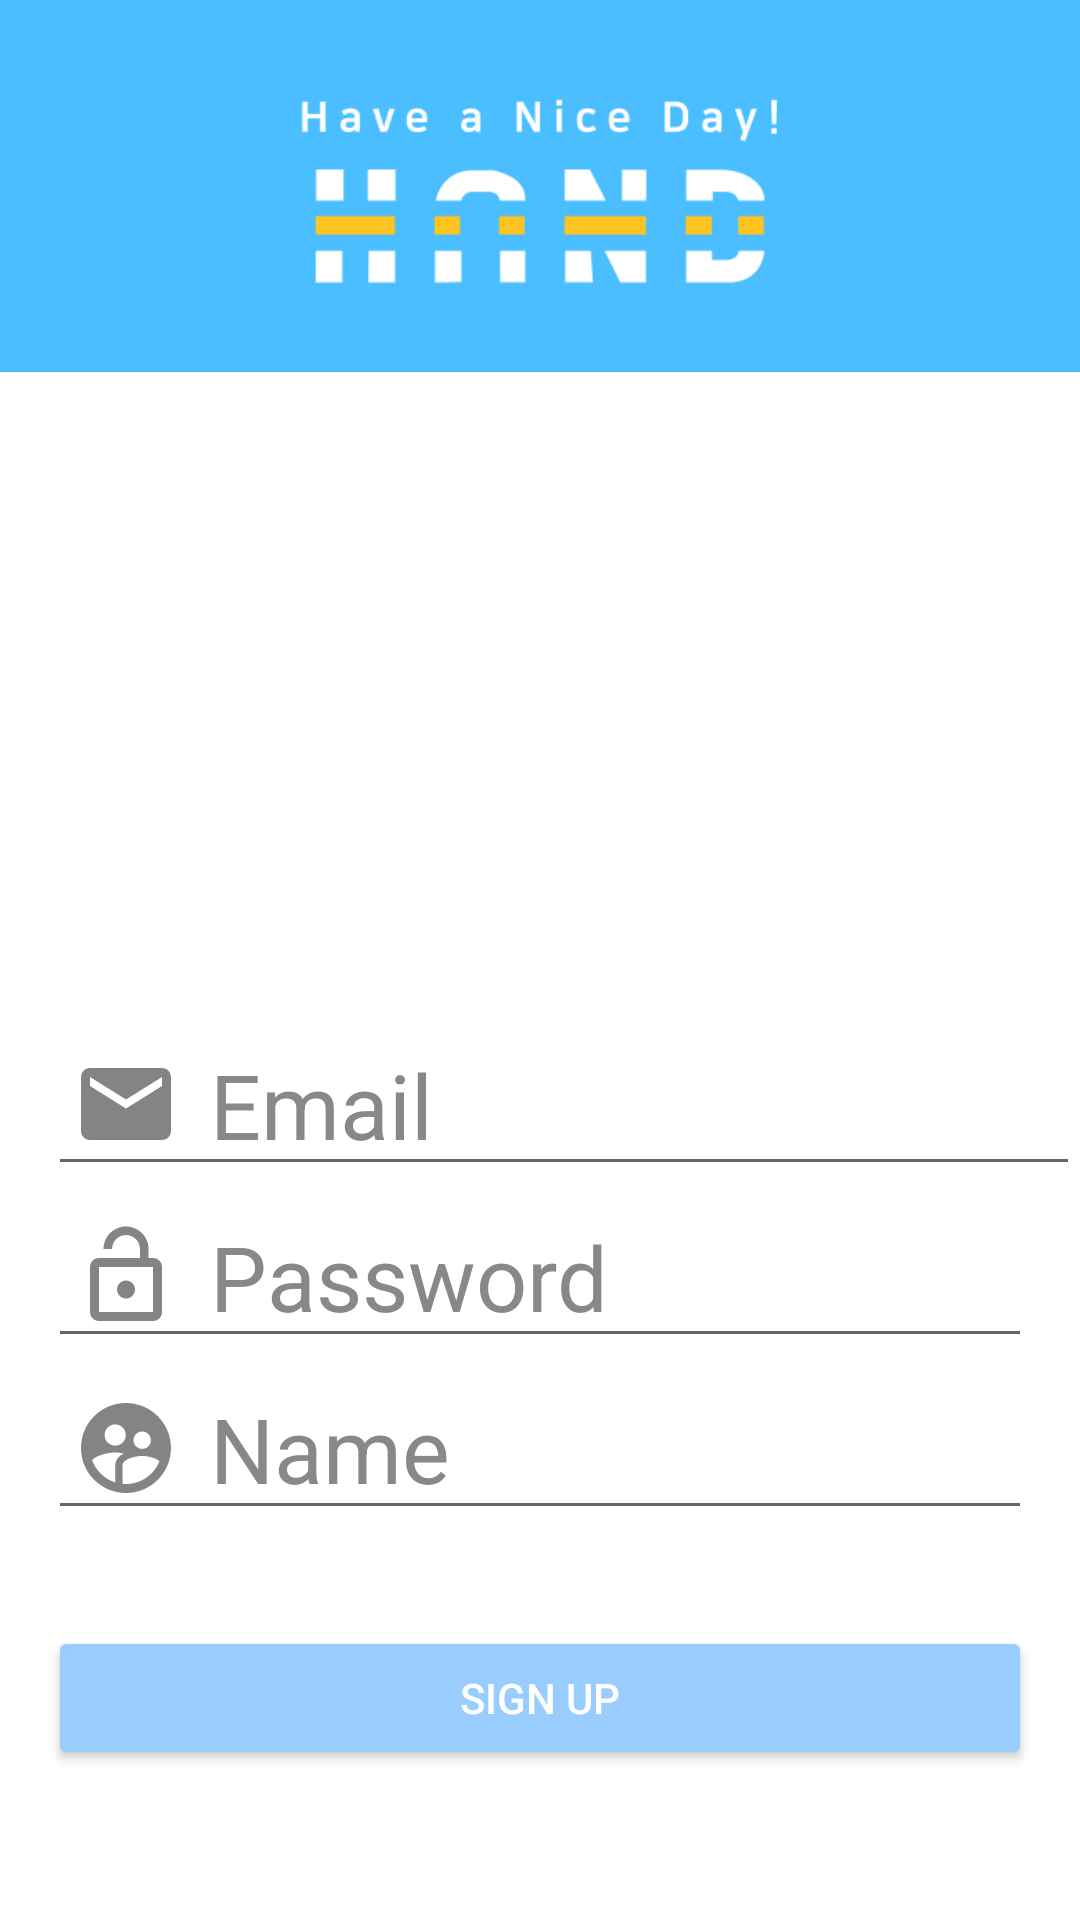

Produce the Android XML layout that renders to this screen, including the resource entries it uses.
<!-- AndroidManifest.xml: application theme Theme.Firebase_pt -->
<!-- res/layout/activity_registeration.xml -->
<?xml version="1.0" encoding="utf-8"?>
<androidx.constraintlayout.widget.ConstraintLayout xmlns:android="http://schemas.android.com/apk/res/android"
    xmlns:app="http://schemas.android.com/apk/res-auto"
    xmlns:tools="http://schemas.android.com/tools"
    android:layout_width="match_parent"
    android:layout_height="match_parent"
    tools:context=".RegisterationActivity">

    <ImageView
        android:id="@+id/imageView4"
        android:layout_width="match_parent"
        android:layout_height="0dp"
        android:scaleType="centerCrop"
        android:src="@drawable/splash"
        android:paddingTop="100dp"
        app:layout_constraintBottom_toTopOf="@id/con2"
        app:layout_constraintEnd_toEndOf="parent"
        app:layout_constraintStart_toStartOf="parent"
        app:layout_constraintTop_toTopOf="parent" />

    <androidx.constraintlayout.widget.ConstraintLayout
        android:id="@+id/con2"
        android:layout_width="0dp"
        android:layout_height="wrap_content"
        app:layout_constraintBottom_toBottomOf="parent"
        app:layout_constraintEnd_toEndOf="parent"
        app:layout_constraintStart_toStartOf="parent"
        app:layout_constraintTop_toBottomOf="@id/imageView4">

        <EditText
            android:id="@+id/et_registration_id"
            android:layout_width="0dp"
            android:layout_height="wrap_content"
            android:layout_marginStart="16dp"
            android:layout_marginLeft="16dp"
            android:layout_marginTop="32dp"
            android:drawableLeft="@drawable/drawable_email"
            android:drawablePadding="10dp"
            android:hint="Email"
            android:inputType="textEmailAddress"
            android:paddingLeft="8dp"
            android:textColor="#000000"
            android:textColorHint="#888888"
            android:textSize="30sp"
            app:layout_constraintBottom_toTopOf="@+id/et_registration_password"
            app:layout_constraintEnd_toEndOf="parent"
            app:layout_constraintStart_toStartOf="parent"
            app:layout_constraintTop_toBottomOf="@+id/registration_iv" />

        <ImageView
            android:id="@+id/registration_iv"
            android:layout_width="150dp"
            android:layout_height="150dp"
            android:layout_marginTop="32dp"
            android:src="@drawable/drawable_plus"
            app:layout_constraintBottom_toTopOf="@+id/et_registration_id"
            app:layout_constraintEnd_toEndOf="parent"
            app:layout_constraintStart_toStartOf="parent"
            app:layout_constraintTop_toTopOf="parent" />

        <EditText
            android:id="@+id/et_registration_password"
            android:layout_width="0dp"
            android:layout_height="wrap_content"
            android:layout_marginStart="16dp"
            android:layout_marginLeft="16dp"
            android:layout_marginEnd="16dp"
            android:layout_marginRight="16dp"
            android:drawableLeft="@drawable/drawable_password"
            android:drawablePadding="10dp"
            android:hint="Password"
            android:inputType="textPassword"
            android:paddingLeft="8dp"
            android:textColor="#000000"
            android:textColorHint="#888888"
            android:textSize="30sp"
            app:layout_constraintBottom_toTopOf="@+id/et_registration_name"
            app:layout_constraintEnd_toEndOf="parent"
            app:layout_constraintStart_toStartOf="parent"
            app:layout_constraintTop_toBottomOf="@+id/et_registration_id" />

        <Button
            android:id="@+id/btn_registration"
            android:layout_width="0dp"
            android:layout_height="wrap_content"
            android:layout_marginStart="16dp"
            android:layout_marginLeft="16dp"
            android:layout_marginTop="32dp"
            android:layout_marginEnd="16dp"
            android:layout_marginRight="16dp"
            android:layout_marginBottom="50dp"
            android:text="Sign Up"
            android:textColor="#FFFFFF"
            app:backgroundTint="#99ccff"
            app:layout_constraintBottom_toBottomOf="parent"
            app:layout_constraintEnd_toEndOf="parent"
            app:layout_constraintStart_toStartOf="parent"
            app:layout_constraintTop_toBottomOf="@+id/et_registration_name" />

        <EditText
            android:id="@+id/et_registration_name"
            android:layout_width="0dp"
            android:layout_height="wrap_content"
            android:layout_marginStart="16dp"
            android:layout_marginLeft="16dp"
            android:layout_marginEnd="16dp"
            android:layout_marginRight="16dp"
            android:drawableLeft="@drawable/drawable_name"
            android:drawablePadding="10dp"
            android:hint="Name"
            android:paddingLeft="8dp"
            android:textColor="#000000"
            android:textColorHint="#888888"
            android:textSize="30sp"
            app:layout_constraintBottom_toTopOf="@+id/btn_registration"
            app:layout_constraintEnd_toEndOf="parent"
            app:layout_constraintStart_toStartOf="parent"
            app:layout_constraintTop_toBottomOf="@+id/et_registration_password" />
    </androidx.constraintlayout.widget.ConstraintLayout>

</androidx.constraintlayout.widget.ConstraintLayout>
<!-- resources referenced by this layout -->
<resources>
  <!-- drawable drawable_email (drawable) -->
  <vector android:height="36dp" android:tint="#848484"
      android:viewportHeight="24" android:viewportWidth="24"
      android:width="36dp" xmlns:android="http://schemas.android.com/apk/res/android">
      <path android:fillColor="@android:color/white" android:pathData="M20,4L4,4c-1.1,0 -1.99,0.9 -1.99,2L2,18c0,1.1 0.9,2 2,2h16c1.1,0 2,-0.9 2,-2L22,6c0,-1.1 -0.9,-2 -2,-2zM20,8l-8,5 -8,-5L4,6l8,5 8,-5v2z"/>
  </vector>
  <!-- drawable drawable_name (drawable) -->
  <vector android:height="36dp" android:tint="#848484"
      android:viewportHeight="24" android:viewportWidth="24"
      android:width="36dp" xmlns:android="http://schemas.android.com/apk/res/android">
      <path android:fillColor="@android:color/white" android:pathData="M11.99,2c-5.52,0 -10,4.48 -10,10s4.48,10 10,10 10,-4.48 10,-10 -4.48,-10 -10,-10zM15.6,8.34c1.07,0 1.93,0.86 1.93,1.93 0,1.07 -0.86,1.93 -1.93,1.93 -1.07,0 -1.93,-0.86 -1.93,-1.93 -0.01,-1.07 0.86,-1.93 1.93,-1.93zM9.6,6.76c1.3,0 2.36,1.06 2.36,2.36 0,1.3 -1.06,2.36 -2.36,2.36s-2.36,-1.06 -2.36,-2.36c0,-1.31 1.05,-2.36 2.36,-2.36zM9.6,15.89v3.75c-2.4,-0.75 -4.3,-2.6 -5.14,-4.96 1.05,-1.12 3.67,-1.69 5.14,-1.69 0.53,0 1.2,0.08 1.9,0.22 -1.64,0.87 -1.9,2.02 -1.9,2.68zM11.99,20c-0.27,0 -0.53,-0.01 -0.79,-0.04v-4.07c0,-1.42 2.94,-2.13 4.4,-2.13 1.07,0 2.92,0.39 3.84,1.15 -1.17,2.97 -4.06,5.09 -7.45,5.09z"/>
  </vector>
  <!-- drawable drawable_password (drawable) -->
  <vector android:height="36dp" android:tint="#848484"
      android:viewportHeight="24" android:viewportWidth="24"
      android:width="36dp" xmlns:android="http://schemas.android.com/apk/res/android">
      <path android:fillColor="@android:color/white" android:pathData="M12,17c1.1,0 2,-0.9 2,-2s-0.9,-2 -2,-2 -2,0.9 -2,2 0.9,2 2,2zM18,8h-1L17,6c0,-2.76 -2.24,-5 -5,-5S7,3.24 7,6h1.9c0,-1.71 1.39,-3.1 3.1,-3.1 1.71,0 3.1,1.39 3.1,3.1v2L6,8c-1.1,0 -2,0.9 -2,2v10c0,1.1 0.9,2 2,2h12c1.1,0 2,-0.9 2,-2L20,10c0,-1.1 -0.9,-2 -2,-2zM18,20L6,20L6,10h12v10z"/>
  </vector>
  <!-- drawable splash: png bitmap (drawable, 15874 bytes) -->
  <style name="Theme.Firebase_pt" parent="Theme.MaterialComponents.DayNight.DarkActionBar">
          
          <item name="colorPrimary">@color/purple_500</item>
          <item name="colorPrimaryVariant">@color/purple_700</item>
          <item name="colorOnPrimary">@color/white</item>
          
          <item name="colorSecondary">@color/teal_200</item>
          <item name="colorSecondaryVariant">@color/teal_700</item>
          <item name="colorOnSecondary">@color/black</item>
          
          <item name="android:statusBarColor" tools:targetApi="l">?attr/colorPrimaryVariant</item>
          
      </style>
  <!-- not gathered from this repository: default colours our renderer supplied (Android Studio template values) -->
  <color name="purple_500">#FF6200EE</color>
  <color name="purple_700">#FF3700B3</color>
  <color name="teal_200">#FF03DAC5</color>
  <color name="teal_700">#FF018786</color>
  <color name="black">#FF000000</color>
  <color name="white">#FFFFFFFF</color>
</resources>
